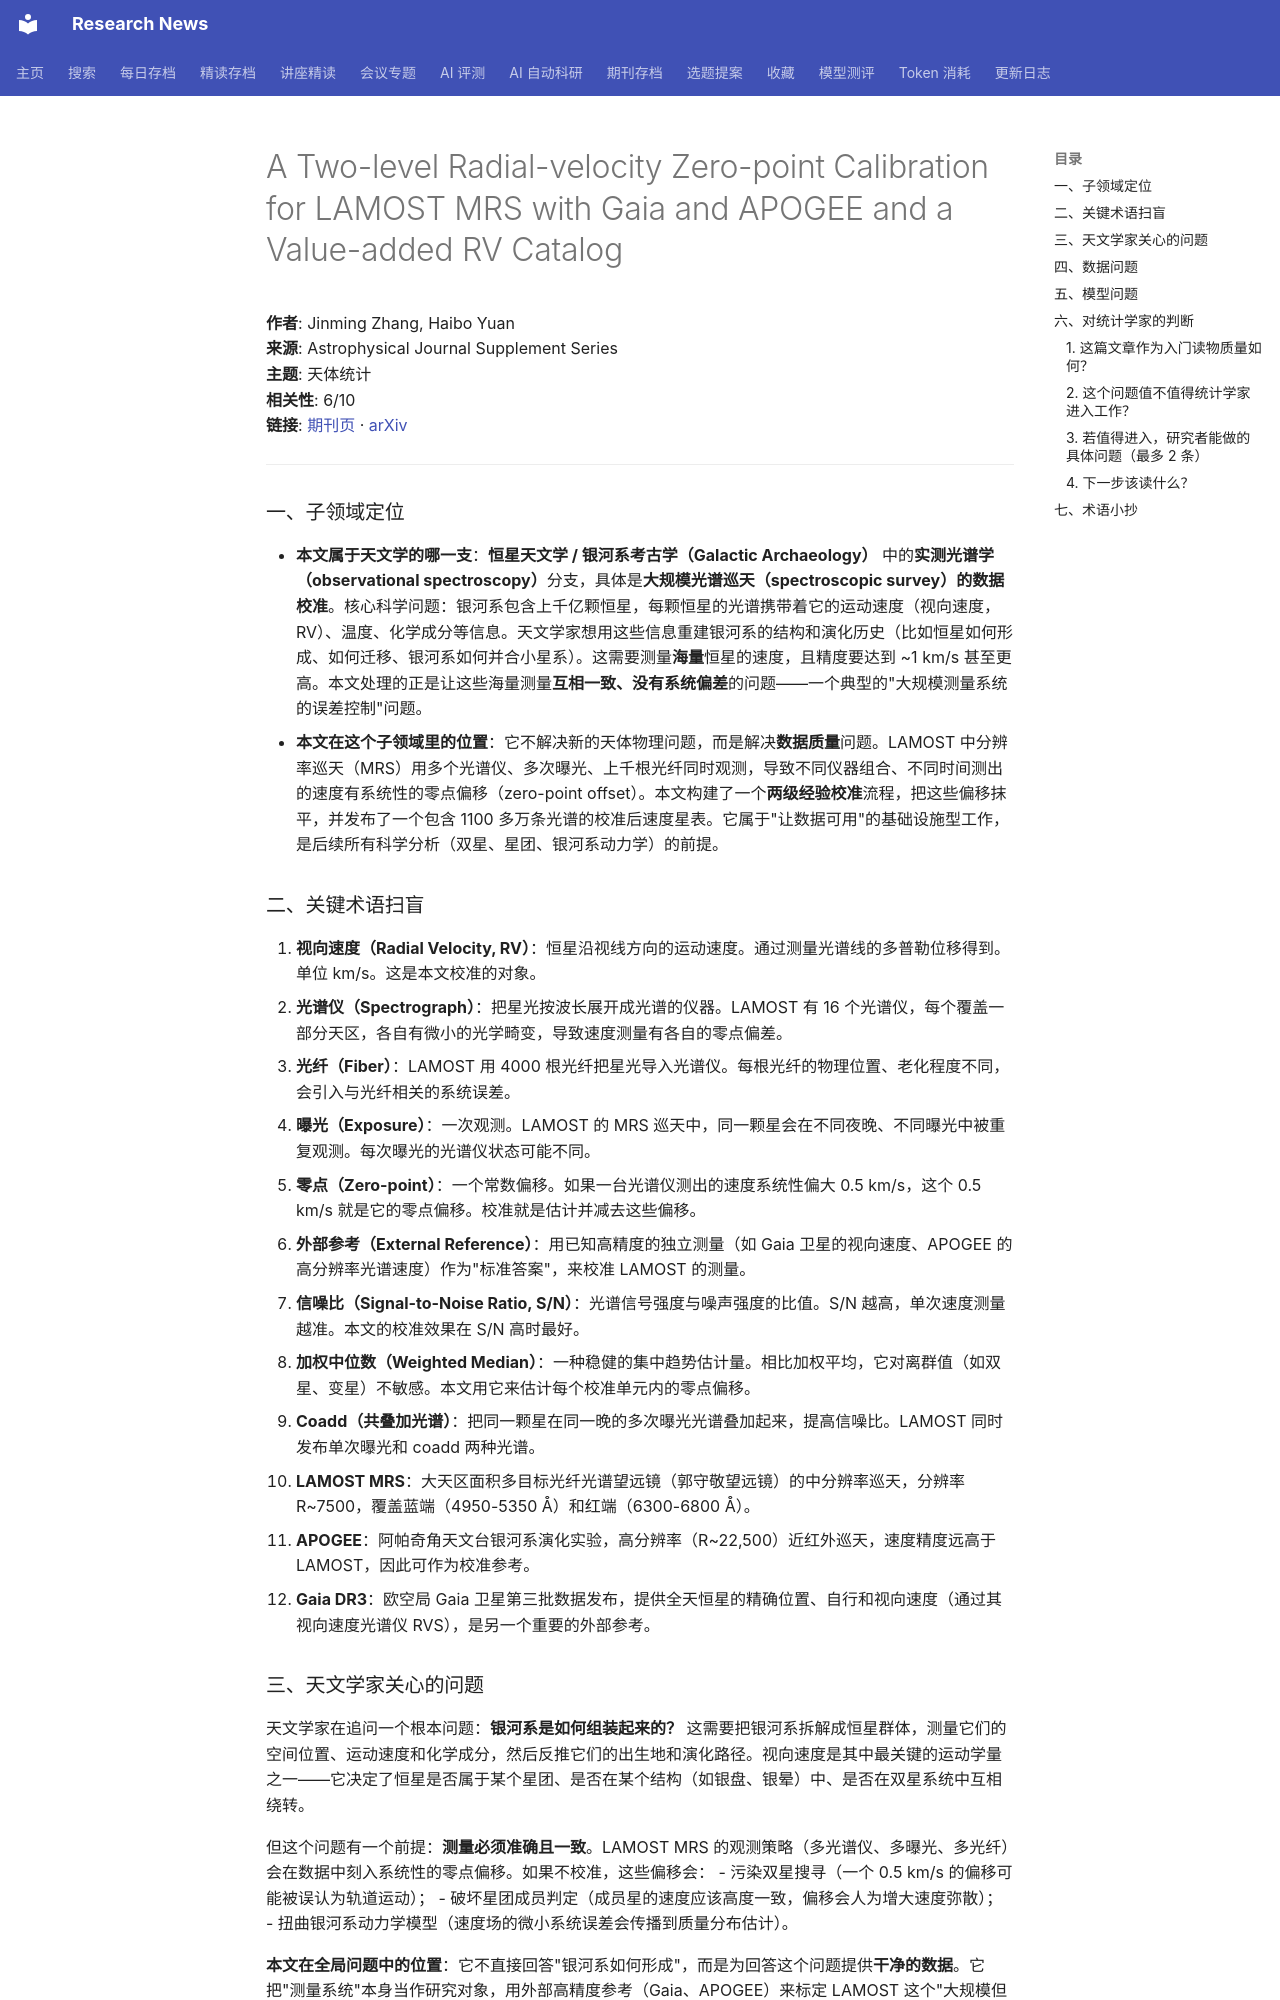

repository: cxy0714/research-news · page: deep_reads/2026-10-12-10.3847_1538-4365_ae985e/index.html · generator: mkdocs

# A Two-level Radial-velocity Zero-point Calibration for LAMOST MRS with Gaia and APOGEE and a Value-added RV Catalog

**作者**: Jinming Zhang, Haibo Yuan  
**来源**: Astrophysical Journal Supplement Series  
**主题**: 天体统计  
**相关性**: 6/10  
**链接**: [期刊页](https://doi.org/10.3847/1538-4365/ae985e) · [arXiv](https://arxiv.org/abs/2608.07962)

---

### 一、子领域定位

- **本文属于天文学的哪一支**：**恒星天文学 / 银河系考古学（Galactic Archaeology）** 中的**实测光谱学（observational spectroscopy）**分支，具体是**大规模光谱巡天（spectroscopic survey）的数据校准**。核心科学问题：银河系包含上千亿颗恒星，每颗恒星的光谱携带着它的运动速度（视向速度，RV）、温度、化学成分等信息。天文学家想用这些信息重建银河系的结构和演化历史（比如恒星如何形成、如何迁移、银河系如何并合小星系）。这需要测量**海量**恒星的速度，且精度要达到 ~1 km/s 甚至更高。本文处理的正是让这些海量测量**互相一致、没有系统偏差**的问题——一个典型的"大规模测量系统的误差控制"问题。
- **本文在这个子领域里的位置**：它不解决新的天体物理问题，而是解决**数据质量**问题。LAMOST 中分辨率巡天（MRS）用多个光谱仪、多次曝光、上千根光纤同时观测，导致不同仪器组合、不同时间测出的速度有系统性的零点偏移（zero-point offset）。本文构建了一个**两级经验校准**流程，把这些偏移抹平，并发布了一个包含 1100 多万条光谱的校准后速度星表。它属于"让数据可用"的基础设施型工作，是后续所有科学分析（双星、星团、银河系动力学）的前提。

### 二、关键术语扫盲

1. **视向速度（Radial Velocity, RV）**：恒星沿视线方向的运动速度。通过测量光谱线的多普勒位移得到。单位 km/s。这是本文校准的对象。
2. **光谱仪（Spectrograph）**：把星光按波长展开成光谱的仪器。LAMOST 有 16 个光谱仪，每个覆盖一部分天区，各自有微小的光学畸变，导致速度测量有各自的零点偏差。
3. **光纤（Fiber）**：LAMOST 用 4000 根光纤把星光导入光谱仪。每根光纤的物理位置、老化程度不同，会引入与光纤相关的系统误差。
4. **曝光（Exposure）**：一次观测。LAMOST 的 MRS 巡天中，同一颗星会在不同夜晚、不同曝光中被重复观测。每次曝光的光谱仪状态可能不同。
5. **零点（Zero-point）**：一个常数偏移。如果一台光谱仪测出的速度系统性偏大 0.5 km/s，这个 0.5 km/s 就是它的零点偏移。校准就是估计并减去这些偏移。
6. **外部参考（External Reference）**：用已知高精度的独立测量（如 Gaia 卫星的视向速度、APOGEE 的高分辨率光谱速度）作为"标准答案"，来校准 LAMOST 的测量。
7. **信噪比（Signal-to-Noise Ratio, S/N）**：光谱信号强度与噪声强度的比值。S/N 越高，单次速度测量越准。本文的校准效果在 S/N 高时最好。
8. **加权中位数（Weighted Median）**：一种稳健的集中趋势估计量。相比加权平均，它对离群值（如双星、变星）不敏感。本文用它来估计每个校准单元内的零点偏移。
9. **Coadd（共叠加光谱）**：把同一颗星在同一晚的多次曝光光谱叠加起来，提高信噪比。LAMOST 同时发布单次曝光和 coadd 两种光谱。
10. **LAMOST MRS**：大天区面积多目标光纤光谱望远镜（郭守敬望远镜）的中分辨率巡天，分辨率 R~7500，覆盖蓝端（4950-5350 Å）和红端（6300-6800 Å）。
11. **APOGEE**：阿帕奇角天文台银河系演化实验，高分辨率（R~22,500）近红外巡天，速度精度远高于 LAMOST，因此可作为校准参考。
12. **Gaia DR3**：欧空局 Gaia 卫星第三批数据发布，提供全天恒星的精确位置、自行和视向速度（通过其视向速度光谱仪 RVS），是另一个重要的外部参考。

### 三、天文学家关心的问题

天文学家在追问一个根本问题：**银河系是如何组装起来的？** 这需要把银河系拆解成恒星群体，测量它们的空间位置、运动速度和化学成分，然后反推它们的出生地和演化路径。视向速度是其中最关键的运动学量之一——它决定了恒星是否属于某个星团、是否在某个结构（如银盘、银晕）中、是否在双星系统中互相绕转。

但这个问题有一个前提：**测量必须准确且一致**。LAMOST MRS 的观测策略（多光谱仪、多曝光、多光纤）会在数据中刻入系统性的零点偏移。如果不校准，这些偏移会：
- 污染双星搜寻（一个 0.5 km/s 的偏移可能被误认为轨道运动）；
- 破坏星团成员判定（成员星的速度应该高度一致，偏移会人为增大速度弥散）；
- 扭曲银河系动力学模型（速度场的微小系统误差会传播到质量分布估计）。

**本文在全局问题中的位置**：它不直接回答"银河系如何形成"，而是为回答这个问题提供**干净的数据**。它把"测量系统"本身当作研究对象，用外部高精度参考（Gaia、APOGEE）来标定 LAMOST 这个"大规模但精度较低"的测量系统。这类似于在因果推断中，先用一个验证集校准测量误差，再做下游分析。

**主流方法与局限**：
- **静态零点校准**（Wang et al. 2019）：假设每个光谱仪有一个固定的零点偏移，一次性估计并减去。局限：无法捕捉随时间变化的漂移（温度、机械振动导致的光谱仪状态变化）。
- **曝光级校准**（Zhang et al. 2021）：在光谱仪-曝光单元内估计零点，比静态校准好，但**没有考虑光纤的个体差异**，也没有考虑光纤-时间交互效应。
- **本文的贡献**：在光谱仪-曝光校准之上，**增加光纤-时间维度的第二级校准**，捕捉了更细粒度的系统误差结构。这是对前人的直接扩展。
